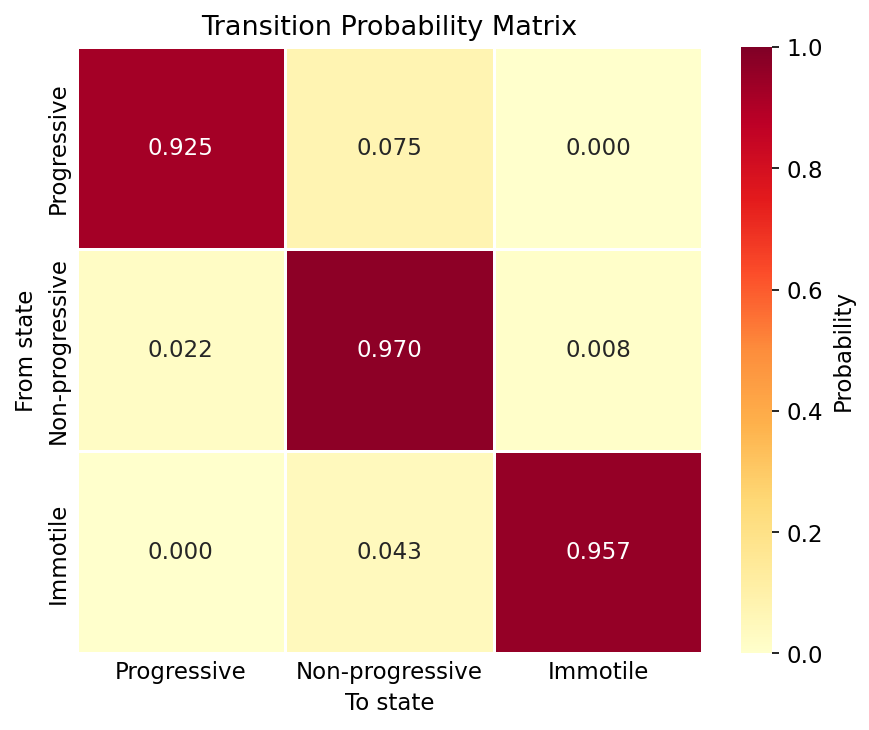

The file beside this chart, header and first rows:
, Progressive, Non-progressive, Immotile
Progressive, 0.9247, 0.07528, 0.0
Non-progressive, 0.02156, 0.9704, 0.008008
Immotile, 0.0, 0.04311, 0.9569
